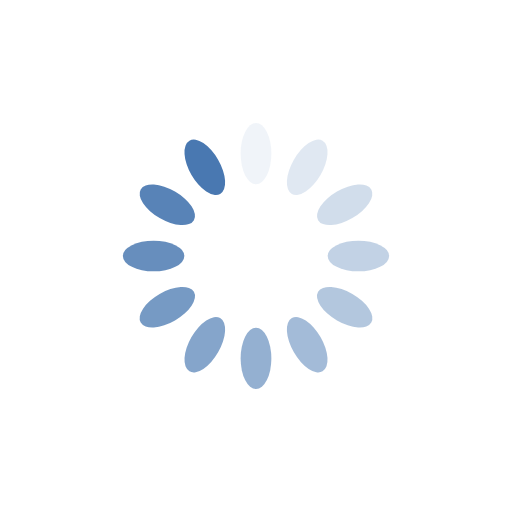
t = 0.00 s
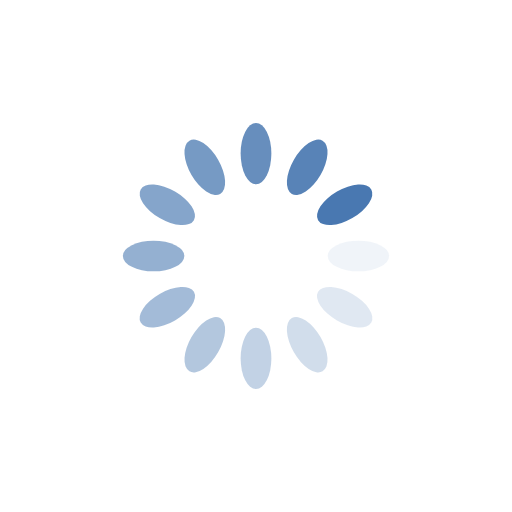
t = 0.25 s
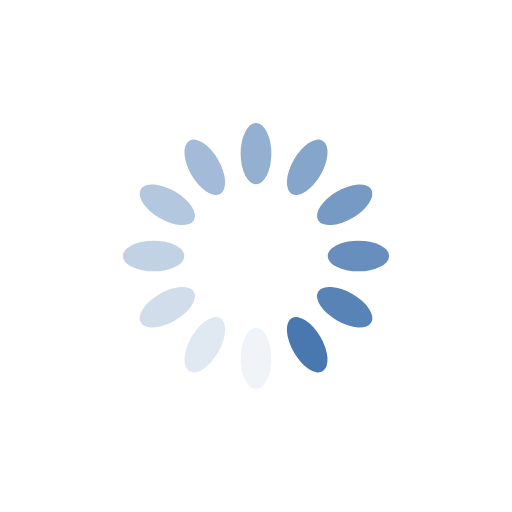
t = 0.50 s
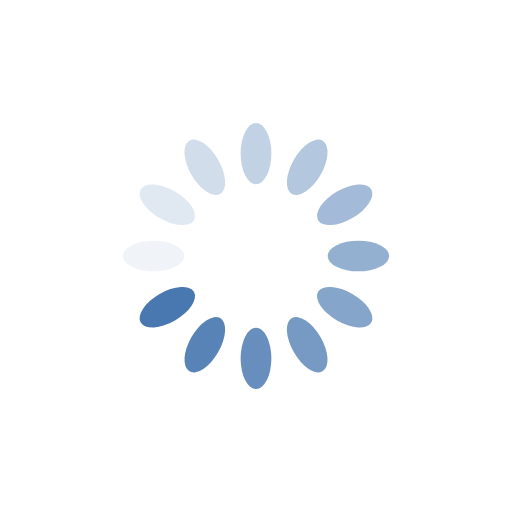
t = 0.75 s

The animated SVG that drew these frames (rendered in a browser with its animation timeline set to each time). Animation: 12 SMIL elements (animate=12); one cycle of 1.00 s, repeats indefinitely.

<?xml version="1.0" encoding="utf-8"?>
<svg xmlns="http://www.w3.org/2000/svg" xmlns:xlink="http://www.w3.org/1999/xlink" style="margin: auto; background: rgb(255, 255, 255); display: block; shape-rendering: auto;" width="200px" height="200px" viewBox="0 0 100 100" preserveAspectRatio="xMidYMid">
<g transform="rotate(0 50 50)">
  <rect x="47" y="24" rx="3" ry="6" width="6" height="12" fill="#4978b1">
    <animate attributeName="opacity" values="1;0" keyTimes="0;1" dur="1s" begin="-0.9166666666666666s" repeatCount="indefinite"></animate>
  </rect>
</g><g transform="rotate(30 50 50)">
  <rect x="47" y="24" rx="3" ry="6" width="6" height="12" fill="#4978b1">
    <animate attributeName="opacity" values="1;0" keyTimes="0;1" dur="1s" begin="-0.8333333333333334s" repeatCount="indefinite"></animate>
  </rect>
</g><g transform="rotate(60 50 50)">
  <rect x="47" y="24" rx="3" ry="6" width="6" height="12" fill="#4978b1">
    <animate attributeName="opacity" values="1;0" keyTimes="0;1" dur="1s" begin="-0.75s" repeatCount="indefinite"></animate>
  </rect>
</g><g transform="rotate(90 50 50)">
  <rect x="47" y="24" rx="3" ry="6" width="6" height="12" fill="#4978b1">
    <animate attributeName="opacity" values="1;0" keyTimes="0;1" dur="1s" begin="-0.6666666666666666s" repeatCount="indefinite"></animate>
  </rect>
</g><g transform="rotate(120 50 50)">
  <rect x="47" y="24" rx="3" ry="6" width="6" height="12" fill="#4978b1">
    <animate attributeName="opacity" values="1;0" keyTimes="0;1" dur="1s" begin="-0.5833333333333334s" repeatCount="indefinite"></animate>
  </rect>
</g><g transform="rotate(150 50 50)">
  <rect x="47" y="24" rx="3" ry="6" width="6" height="12" fill="#4978b1">
    <animate attributeName="opacity" values="1;0" keyTimes="0;1" dur="1s" begin="-0.5s" repeatCount="indefinite"></animate>
  </rect>
</g><g transform="rotate(180 50 50)">
  <rect x="47" y="24" rx="3" ry="6" width="6" height="12" fill="#4978b1">
    <animate attributeName="opacity" values="1;0" keyTimes="0;1" dur="1s" begin="-0.4166666666666667s" repeatCount="indefinite"></animate>
  </rect>
</g><g transform="rotate(210 50 50)">
  <rect x="47" y="24" rx="3" ry="6" width="6" height="12" fill="#4978b1">
    <animate attributeName="opacity" values="1;0" keyTimes="0;1" dur="1s" begin="-0.3333333333333333s" repeatCount="indefinite"></animate>
  </rect>
</g><g transform="rotate(240 50 50)">
  <rect x="47" y="24" rx="3" ry="6" width="6" height="12" fill="#4978b1">
    <animate attributeName="opacity" values="1;0" keyTimes="0;1" dur="1s" begin="-0.25s" repeatCount="indefinite"></animate>
  </rect>
</g><g transform="rotate(270 50 50)">
  <rect x="47" y="24" rx="3" ry="6" width="6" height="12" fill="#4978b1">
    <animate attributeName="opacity" values="1;0" keyTimes="0;1" dur="1s" begin="-0.16666666666666666s" repeatCount="indefinite"></animate>
  </rect>
</g><g transform="rotate(300 50 50)">
  <rect x="47" y="24" rx="3" ry="6" width="6" height="12" fill="#4978b1">
    <animate attributeName="opacity" values="1;0" keyTimes="0;1" dur="1s" begin="-0.08333333333333333s" repeatCount="indefinite"></animate>
  </rect>
</g><g transform="rotate(330 50 50)">
  <rect x="47" y="24" rx="3" ry="6" width="6" height="12" fill="#4978b1">
    <animate attributeName="opacity" values="1;0" keyTimes="0;1" dur="1s" begin="0s" repeatCount="indefinite"></animate>
  </rect>
</g>
<!-- [ldio] generated by https://loading.io/ --></svg>
